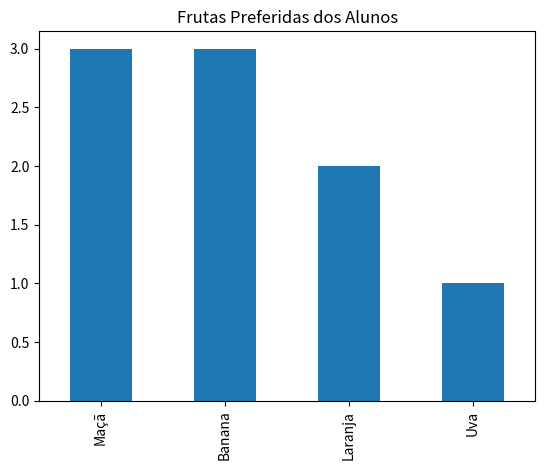

Reproduce this figure in Python. (Note: this script raises an exception after producing the figure.)
import matplotlib.pyplot as plt
import pandas as pd 

# Análise qualitativa
frutas = [
    "Maçã", "Banana", "Maçã",
    "Laranja", "Banana", "Banana",
    "Maçã", "Uva", "Laranja"
]

serie = pd.Series(frutas)
frequencia = serie.value_counts()

print(frequencia)

# Criando gráfico de barras
frequencia.plot(kind="bar")

plt.title("Frutas Preferidas dos Alunos")
plt.Xlabel("Frutas")
plt.ylabel("Frequencia")

plt.show()
plt.savefig("aula06-qualitativo")
